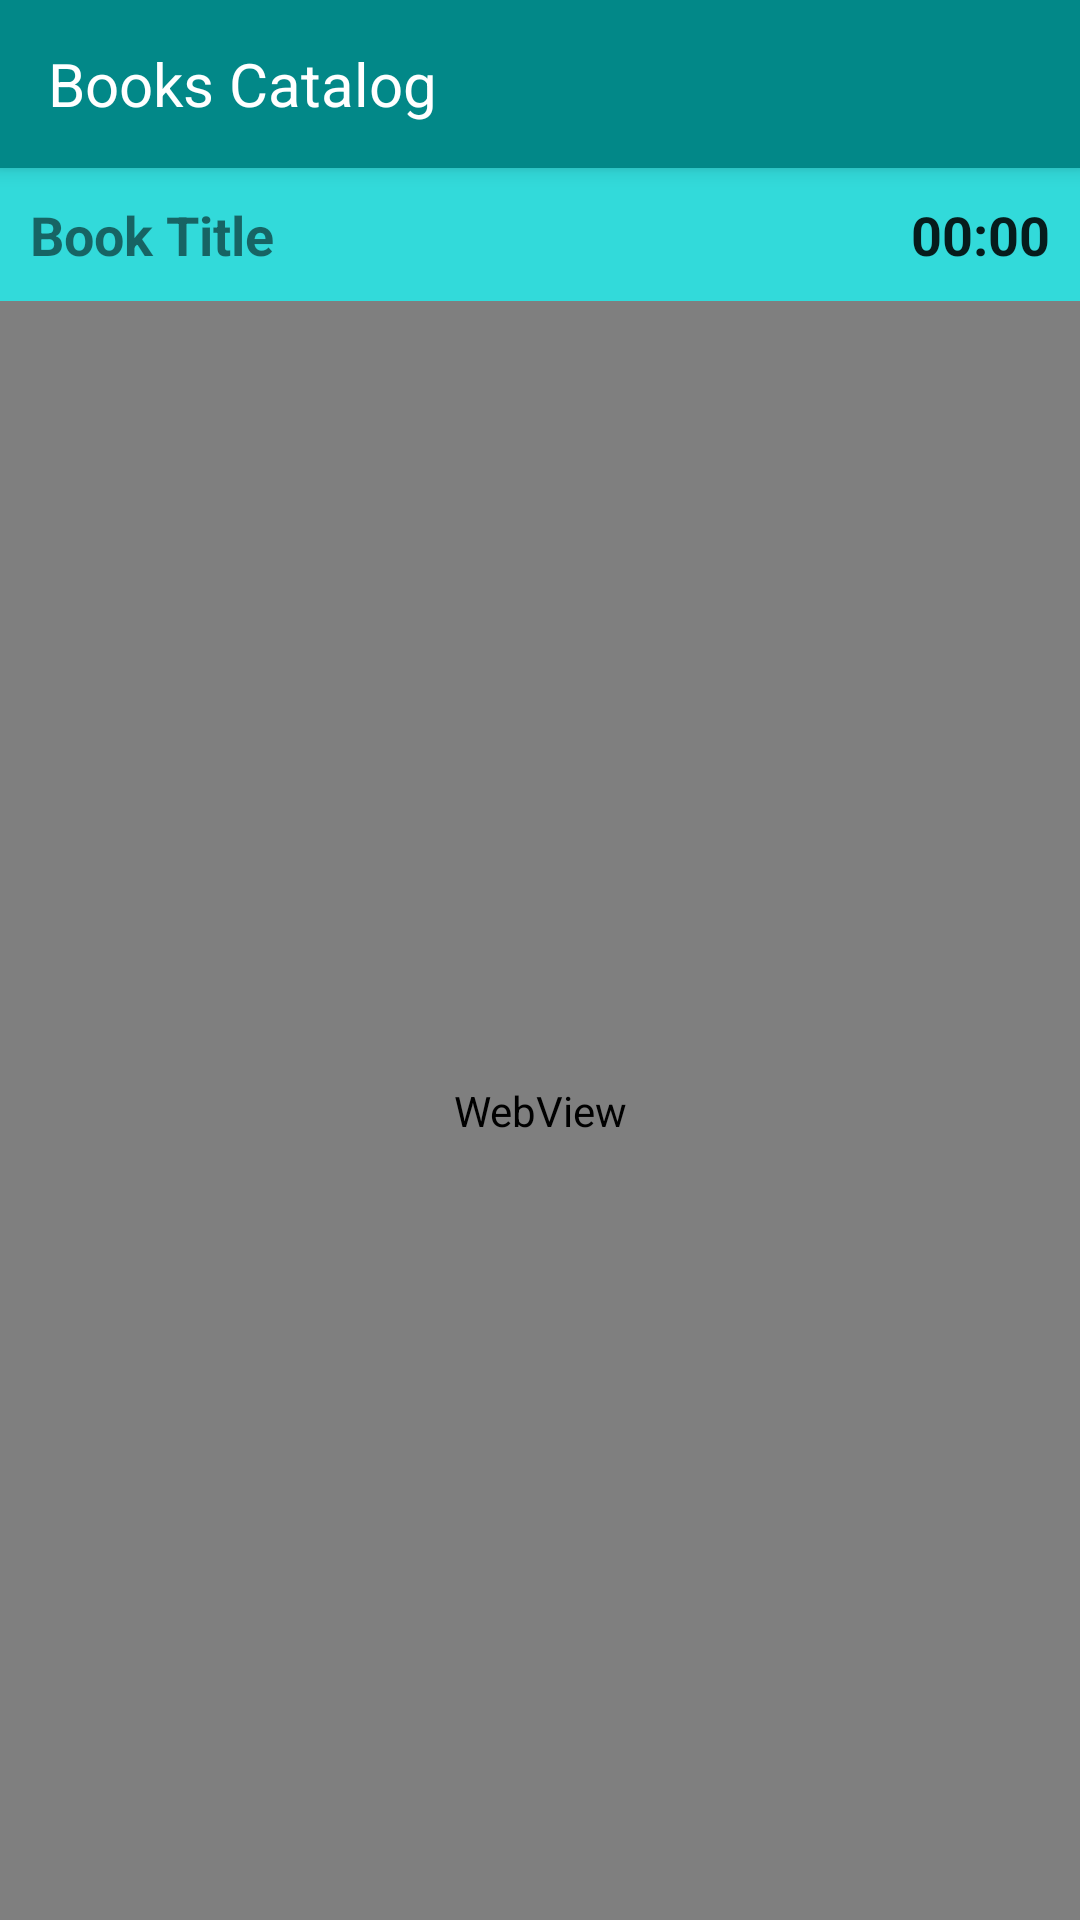

Layout XML and referenced resources for this Android screen:
<!-- AndroidManifest.xml: application theme AppTheme -->
<!-- res/layout/single_book_view.xml -->
<?xml version="1.0" encoding="utf-8"?>
<LinearLayout xmlns:android="http://schemas.android.com/apk/res/android"
    android:layout_width="match_parent"
    android:layout_height="match_parent"
    android:background="@color/lightGray"
    android:orientation="vertical">
        <androidx.appcompat.widget.Toolbar
            android:id="@+id/toolbar"
            android:layout_width="match_parent"
            android:layout_height="?attr/actionBarSize"
            android:background="@color/darkerGray"
            android:elevation="4dp">
                <TextView
                    android:id="@+id/appTitle"
                    android:layout_width="wrap_content"
                    android:layout_height="wrap_content"
                    android:layout_centerInParent="true"
                    android:textColor="@color/white"
                    android:text="@string/app_name"
                    android:textSize="20dp"/>
        </androidx.appcompat.widget.Toolbar>
        <RelativeLayout
            android:layout_width="match_parent"
            android:layout_height="wrap_content"
            android:orientation="horizontal"
            android:gravity="center_vertical"
            android:padding="10dp">
                <TextView
                    android:id="@+id/book_title"
                    android:layout_width="wrap_content"
                    android:layout_height="wrap_content"
                    android:text="Book Title"
                    android:textSize="18sp"
                    android:textStyle="bold"/>

                <Chronometer
                    android:id="@+id/read_chronometer"
                    android:layout_width="wrap_content"
                    android:layout_height="wrap_content"
                    android:textSize="18sp"
                    android:textStyle="bold"
                    android:layout_alignParentRight="true"/>
        </RelativeLayout>

        <WebView
            android:id="@+id/book_web_page"
            android:layout_width="match_parent"
            android:layout_height="match_parent" />
</LinearLayout>
<!-- resources referenced by this layout -->
<resources>
  <color name="darkerGray">#028888</color>
  <color name="lightGray">#CC00D2D2</color>
  <color name="white">#FFFFFF</color>
  <string name="app_name">Books Catalog</string>
  <style name="AppTheme" parent="Theme.AppCompat.Light.DarkActionBar">
          
          <item name="colorPrimary">#ED00B4B4</item>
          <item name="colorPrimaryDark">#028888</item>
          <item name="colorAccent">@color/colorAccent</item>
      </style>
  <color name="colorAccent">#03DAC5</color>
</resources>
